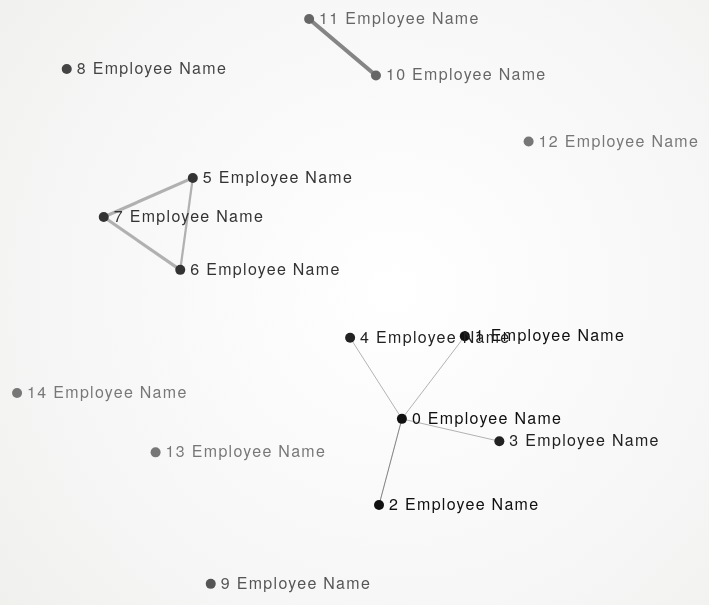
D3 v3 page, settled after 480 driven frames (8 s of simulated time); the page loaded 1 data file(s).




var width = 800,
    height =1000;

var nodeHighlight = false;    
var lastFill;


var myString;    

//var color = d3.scale.category10();
var color = ["#000","#111","#222", "#333", "#444", "#555", "#666", "#777", "#888"];

var force = d3.layout.force()
    .charge(-900)
    .linkDistance(width/10)
    .size([width, height])
    .linkStrength(0.8);

var svg = d3.select("svg").append("g")
    .attr("width", width)
    .attr("height", height);

d3.json("harry.json", function(error, graph) {
  if (error) throw error;

  force
      .nodes(graph.nodes)
      .links(graph.links)
      .gravity(0.1)
      .start();

  var link = svg.selectAll(".link")
      .data(graph.links)
    .enter().append("line")
      .attr("class", "link")
      .style("stroke-width", function(d) { return Math.sqrt(d.value); });

  var circle = svg.selectAll("circle")
    .data(graph.nodes)
      .enter().append("circle")
      .attr("r", 5)
      //.style("fill", function(d) { return color(d.group); })
      .style("fill", function(d) { return color[d.group]; })

      .call(force.drag);

  var node = svg.selectAll(".node")
      .data(graph.nodes)
    .enter().append("text")
      .text(function(d) { myString = d.name; return d.name; })
      //.text(function(d) { myString = d.name; return d.name + " " + d.group; })
      .attr("x", 10)
      .attr("y", 10)
      .attr("class", "node")
      .style("fill", function(d) { return color[d.group]; })
      .call(force.drag)
      .on("mouseover", function(d) {highlightNode(this, d)})
      .on("mouseout", unHighlightNode);


  force.on("tick", function() {
    link.attr("x1", function(d) { return d.source.x; })
        .attr("y1", function(d) { return d.source.y; })
        .attr("x2", function(d) { return d.target.x; })
        .attr("y2", function(d) { return d.target.y; });

    node.attr("x", function(d) { return d.x + 10; })
        .attr("y", function(d) { return d.y + 5; });

    circle.attr("cx", function(d) { return d.x; })
        .attr("cy", function(d) { return d.y; });
  });

    
  var tooltip = d3.selectAll("g")

      tooltip.selectAll("image").data([0])
        .enter()
        .append("svg:image")
        .attr("xlink:href", "balloon.png")
        .attr("class", "tooltip")
        .attr("x", "0")
        .attr("y", "0")
        .attr("width", "266")
        .attr("height", "121")
  
      tooltip.append("foreignObject")
        .attr("class", "tooltipText")
        .attr("x", "70")
        .attr("y", "120")
        .attr("width", "250")
        ;

});

function highlightNode(t, d){
  lastFill = t.style.fill;
  var aNode = d3.select(t)
    .style("fill", "#000");
  nodeHighlight = true;
  console.log("detail " + d3.select(t).attr("x"));
  showDetail(t, d);
}

function unHighlightNode(){
  var aNode = d3.select(this)
    .style("fill", lastFill);
  nodeHighlight = false;
  hideDetail();
}

function showDetail(t, d){
  //console.log("test: " + (parseInt(d3.select(t).attr("x")) + 10));
    var tooltip = d3.selectAll(".tooltip")
      //.style("top", d3.select(t).attr("y") - 60 + "px")
      //.style("left", d3.select(t).attr("x") + "px")
      //.attr("x", "1000px")
      //.attr("y", "10px")
      //.attr("transform", "translate(" + d3.select(t).attr("x") + "px" + ", " + d3.select(t).attr("y") + "px" + ")")

      .attr("transform", "translate(" + (parseInt(d3.select(t).attr("x")) + 50) + "," + (parseInt(d3.select(t).attr("y")) + 20) + ")")
      .style("visibility", "visible");

      var tooltipText = d3.selectAll("g").selectAll(".tooltipText")
      .attr("transform", "translate(" + (parseInt(d3.select(t).attr("x")) + 80) + "," + (parseInt(d3.select(t).attr("y")) - 85) + ")")
        .style("visibility", "visible")
        .html("<h4>" + d.name + "</h4>" + "<p>" + d.description + "<br>T: + 1-212-270-2787 <br> E: employee@company.com" + "</p>");

}

function hideDetail(){
   var tooltip = d3.selectAll(".tooltip")
      .style("visibility", "hidden");
   var tooltip = d3.selectAll(".tooltipText")
      .style("visibility", "hidden");   
}




### data: harry.json
{
 "nodes": [
  {
   "name": "0 Employee Name",
   "group": 1,
   "description": "Managing Director"
  },
  {
   "name": "1 Employee Name",
   "group": 1,
   "description": "Lorem Ipsum 1"
  },
  {
   "name": "2 Employee Name",
   "group": 1,
   "description": "Lorem Ipsum 2"
  },
  {
   "name": "3 Employee Name",
   "group": 2,
   "description": "Lorem Ipsum 3"
  },
  {
   "name": "4 Employee Name",
   "group": 2,
   "description": "Lorem Ipsum 4"
  },
  {
   "name": "5 Employee Name",
   "group": 3,
   "description": "Lorem Ipsum 5"
  },
  {
   "name": "6 Employee Name",
   "group": 3,
   "description": "Lorem Ipsum 6"
  },
  {
   "name": "7 Employee Name",
   "group": 3,
   "description": "Lorem Ipsum 7"
  },
  "... 7 more items"
 ],
 "links": [
  {
   "source": 1,
   "target": 0,
   "value": 1
  },
  {
   "source": 2,
   "target": 0,
   "value": 1
  },
  {
   "source": 2,
   "target": 0,
   "value": 1
  },
  {
   "source": 3,
   "target": 0,
   "value": 1
  },
  {
   "source": 4,
   "target": 0,
   "value": 1
  },
  {
   "source": 5,
   "target": 6,
   "value": 5
  },
  {
   "source": 6,
   "target": 7,
   "value": 10
  },
  {
   "source": 7,
   "target": 5,
   "value": 10
  },
  "... 2 more items"
 ]
}